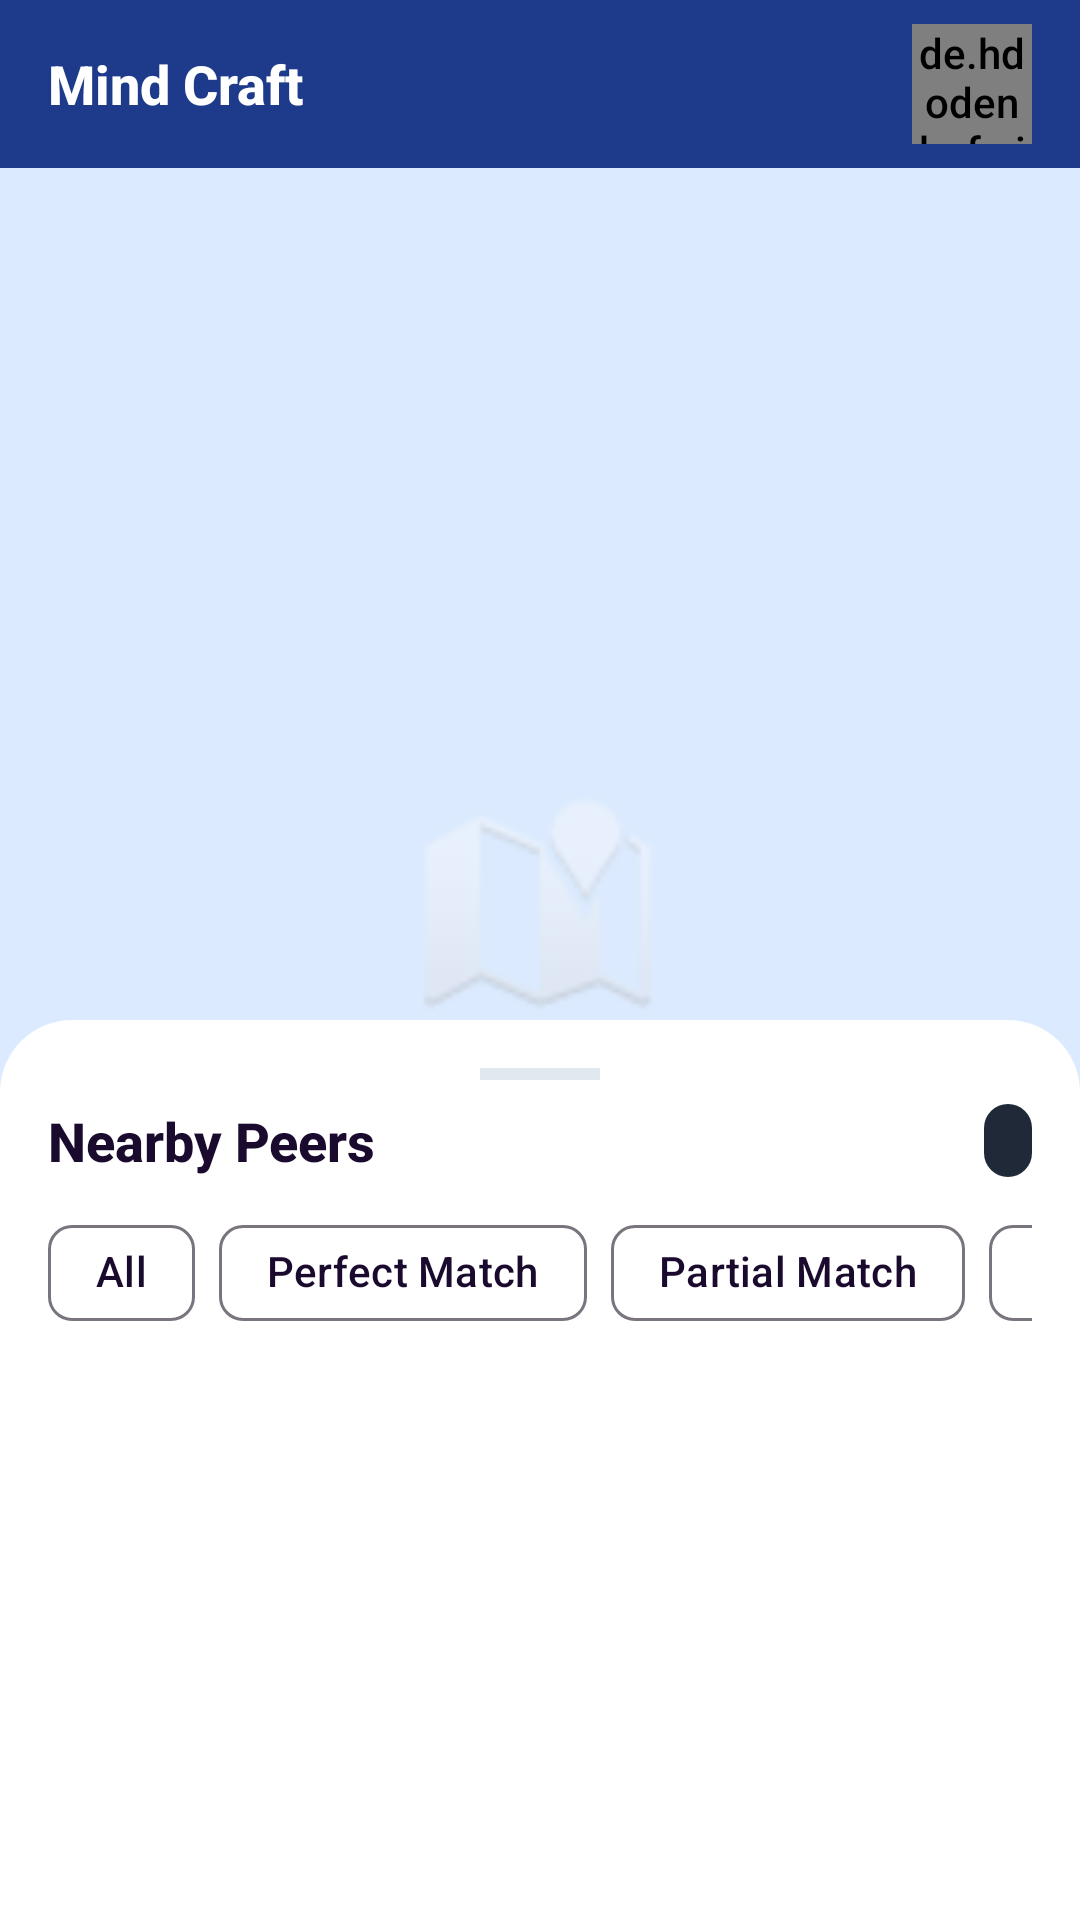

Android layout source for this screen:
<!-- AndroidManifest.xml: application theme Theme.MindCraft -->
<!-- res/layout/fragment_home.xml -->
<?xml version="1.0" encoding="utf-8"?>
<androidx.coordinatorlayout.widget.CoordinatorLayout
    xmlns:android="http://schemas.android.com/apk/res/android"
    xmlns:app="http://schemas.android.com/apk/res-auto"
    android:layout_width="match_parent"
    android:layout_height="match_parent"
    android:background="?android:colorBackground">

    
    <LinearLayout
        android:id="@+id/topBar"
        android:layout_width="match_parent"
        android:layout_height="56dp"
        android:background="@color/indigo"
        android:gravity="center_vertical"
        android:orientation="horizontal"
        android:paddingStart="@dimen/spacing_md"
        android:paddingEnd="@dimen/spacing_md">

        <TextView
            android:layout_width="0dp"
            android:layout_height="wrap_content"
            android:layout_weight="1"
            android:text="@string/app_name"
            android:textColor="@color/white"
            android:textSize="@dimen/text_xl"
            android:textStyle="bold" />

        <de.hdodenhof.circleimageview.CircleImageView
            android:id="@+id/ivMyProfile"
            android:layout_width="@dimen/profile_photo_small"
            android:layout_height="@dimen/profile_photo_small"
            android:src="@drawable/ic_placeholder_profile"
            app:civ_border_color="@color/white"
            app:civ_border_width="1dp" />
    </LinearLayout>

    
    <FrameLayout
        android:id="@+id/dummyMapContainer"
        android:layout_width="match_parent"
        android:layout_height="match_parent"
        android:layout_marginTop="56dp"
        android:background="#DBEAFE">

        
        <LinearLayout
            android:layout_width="match_parent"
            android:layout_height="match_parent"
            android:orientation="vertical"
            android:gravity="center">

            
            <ImageView
                android:layout_width="80dp"
                android:layout_height="80dp"
                android:src="@android:drawable/ic_dialog_map"
                android:alpha="0.4"
                android:contentDescription="@string/nearby_peers" />

            <TextView
                android:layout_width="wrap_content"
                android:layout_height="wrap_content"
                android:layout_marginTop="@dimen/spacing_sm"
                android:text="Map View"
                android:textColor="#3B82F6"
                android:textSize="@dimen/text_lg"
                android:textStyle="bold" />

            <TextView
                android:layout_width="wrap_content"
                android:layout_height="wrap_content"
                android:layout_marginTop="@dimen/spacing_xs"
                android:text="Connect Google Maps API to enable live map"
                android:textColor="#3B82F6"
                android:textSize="@dimen/text_sm" />

            
            <LinearLayout
                android:layout_width="wrap_content"
                android:layout_height="wrap_content"
                android:layout_marginTop="@dimen/spacing_md"
                android:gravity="center"
                android:orientation="horizontal">

                <View android:layout_width="12dp" android:layout_height="12dp" android:layout_margin="@dimen/spacing_sm" android:background="@drawable/bg_status_badge" />
                <TextView android:layout_width="wrap_content" android:layout_height="wrap_content" android:text="You" android:textColor="#1E3A8A" android:textSize="@dimen/text_xs" />

                <View android:layout_width="12dp" android:layout_height="12dp" android:layout_margin="@dimen/spacing_sm" android:background="@color/emerald" />
                <TextView android:layout_width="wrap_content" android:layout_height="wrap_content" android:text="Perfect Match" android:textColor="#1E3A8A" android:textSize="@dimen/text_xs" />

                <View android:layout_width="12dp" android:layout_height="12dp" android:layout_margin="@dimen/spacing_sm" android:background="@color/orange" />
                <TextView android:layout_width="wrap_content" android:layout_height="wrap_content" android:text="Partial" android:textColor="#1E3A8A" android:textSize="@dimen/text_xs" />
            </LinearLayout>
        </LinearLayout>
    </FrameLayout>

    
    <LinearLayout
        android:id="@+id/bottomSheet"
        android:layout_width="match_parent"
        android:layout_height="match_parent"
        android:background="@drawable/bg_bottom_sheet"
        android:orientation="vertical"
        android:padding="@dimen/spacing_md"
        app:behavior_hideable="false"
        app:behavior_peekHeight="@dimen/bottom_sheet_peek_height"
        app:layout_behavior="com.google.android.material.bottomsheet.BottomSheetBehavior">

        <View
            android:layout_width="40dp"
            android:layout_height="4dp"
            android:layout_gravity="center_horizontal"
            android:layout_marginBottom="@dimen/spacing_sm"
            android:background="@color/divider_light" />

        <LinearLayout
            android:layout_width="match_parent"
            android:layout_height="wrap_content"
            android:gravity="center_vertical"
            android:orientation="horizontal">

            <TextView
                android:layout_width="0dp"
                android:layout_height="wrap_content"
                android:layout_weight="1"
                android:text="@string/nearby_peers"
                android:textColor="?colorOnSurface"
                android:textSize="@dimen/text_xl"
                android:textStyle="bold" />

            <TextView
                android:id="@+id/tvPeerCount"
                android:layout_width="wrap_content"
                android:layout_height="wrap_content"
                android:background="@drawable/bg_status_badge"
                android:textColor="@color/white"
                android:textSize="@dimen/text_sm" />
        </LinearLayout>

        <HorizontalScrollView
            android:layout_width="match_parent"
            android:layout_height="wrap_content"
            android:layout_marginTop="@dimen/spacing_sm"
            android:scrollbars="none">

            <com.google.android.material.chip.ChipGroup
                android:id="@+id/filterChipGroup"
                android:layout_width="wrap_content"
                android:layout_height="wrap_content"
                app:singleSelection="true">

                <com.google.android.material.chip.Chip
                    android:id="@+id/chipAll"
                    android:layout_width="wrap_content"
                    android:layout_height="wrap_content"
                    android:checked="true"
                    android:text="@string/filter_all" />
                <com.google.android.material.chip.Chip
                    android:id="@+id/chipPerfect"
                    android:layout_width="wrap_content"
                    android:layout_height="wrap_content"
                    android:text="@string/filter_perfect_match" />
                <com.google.android.material.chip.Chip
                    android:id="@+id/chipPartial"
                    android:layout_width="wrap_content"
                    android:layout_height="wrap_content"
                    android:text="@string/filter_partial_match" />
                <com.google.android.material.chip.Chip
                    android:id="@+id/chipSameCollege"
                    android:layout_width="wrap_content"
                    android:layout_height="wrap_content"
                    android:text="@string/filter_same_college" />
            </com.google.android.material.chip.ChipGroup>
        </HorizontalScrollView>

        <androidx.recyclerview.widget.RecyclerView
            android:id="@+id/rvPeers"
            android:layout_width="match_parent"
            android:layout_height="0dp"
            android:layout_marginTop="@dimen/spacing_sm"
            android:layout_weight="1"
            android:clipToPadding="false" />

        <LinearLayout
            android:id="@+id/emptyStateView"
            android:layout_width="match_parent"
            android:layout_height="0dp"
            android:layout_weight="1"
            android:gravity="center"
            android:orientation="vertical"
            android:visibility="gone">
            <ImageView android:layout_width="100dp" android:layout_height="100dp" android:src="@drawable/ic_empty_state" android:contentDescription="@string/no_nearby_peers" />
            <TextView android:layout_width="wrap_content" android:layout_height="wrap_content" android:layout_marginTop="@dimen/spacing_md" android:text="@string/no_nearby_peers" android:textColor="?colorOnSurfaceVariant" android:textSize="@dimen/text_md" />
        </LinearLayout>

        <ProgressBar
            android:id="@+id/progressBar"
            android:layout_width="wrap_content"
            android:layout_height="wrap_content"
            android:layout_gravity="center"
            android:visibility="gone" />
    </LinearLayout>

</androidx.coordinatorlayout.widget.CoordinatorLayout>
<!-- resources referenced by this layout -->
<resources>
  <color name="divider_light">#E2E8F0</color>
  <color name="emerald">@color/pink_accent</color>
  <color name="indigo">@color/purple</color>
  <color name="orange">#F59E0B</color>
  <color name="white">#FFFFFF</color>
  <dimen name="bottom_sheet_peek_height">300dp</dimen>
  <dimen name="profile_photo_small">40dp</dimen>
  <dimen name="spacing_md">16dp</dimen>
  <dimen name="spacing_sm">8dp</dimen>
  <dimen name="spacing_xs">4dp</dimen>
  <dimen name="text_lg">16sp</dimen>
  <dimen name="text_md">14sp</dimen>
  <dimen name="text_sm">12sp</dimen>
  <dimen name="text_xl">18sp</dimen>
  <dimen name="text_xs">10sp</dimen>
  <!-- drawable bg_bottom_sheet (drawable) -->
  <?xml version="1.0" encoding="utf-8"?>
  <shape xmlns:android="http://schemas.android.com/apk/res/android"
      android:shape="rectangle">
      <solid android:color="@color/surface_light" />
      <corners
          android:topLeftRadius="@dimen/corner_radius_xl"
          android:topRightRadius="@dimen/corner_radius_xl" />
  </shape>
  <!-- drawable bg_status_badge (drawable) -->
  <?xml version="1.0" encoding="utf-8"?>
  <shape xmlns:android="http://schemas.android.com/apk/res/android"
      android:shape="rectangle">
      <solid android:color="@color/pink_accent" />
      <corners android:radius="@dimen/corner_radius_full" />
      <padding
          android:left="@dimen/spacing_sm"
          android:top="@dimen/spacing_xs"
          android:right="@dimen/spacing_sm"
          android:bottom="@dimen/spacing_xs" />
  </shape>
  <!-- drawable ic_empty_state (drawable) -->
  <?xml version="1.0" encoding="utf-8"?>
  <vector xmlns:android="http://schemas.android.com/apk/res/android"
      android:width="200dp"
      android:height="200dp"
      android:viewportWidth="24"
      android:viewportHeight="24"
      android:tint="@color/text_secondary_light">
      <path
          android:fillColor="@android:color/white"
          android:pathData="M19,3H5C3.9,3 3,3.9 3,5v14c0,1.1 0.9,2 2,2h14c1.1,0 2,-0.9 2,-2V5C21,3.9 20.1,3 19,3zM19,19H5V5h14V19zM12,12c1.65,0 3,-1.35 3,-3s-1.35,-3 -3,-3 -3,1.35 -3,3 1.35,3 3,3zM12,8c0.55,0 1,0.45 1,1s-0.45,1 -1,1 -1,-0.45 -1,-1 0.45,-1 1,-1zM18,16.58C18,14.08 14.03,13 12,13s-6,1.08 -6,3.58V18h12V16.58zM8.48,16c0.74,-0.51 2.23,-1 3.52,-1s2.78,0.49 3.52,1H8.48z" />
  </vector>
  <!-- drawable ic_placeholder_profile (drawable) -->
  <?xml version="1.0" encoding="utf-8"?>
  <vector xmlns:android="http://schemas.android.com/apk/res/android"
      android:width="120dp"
      android:height="120dp"
      android:viewportWidth="24"
      android:viewportHeight="24"
      android:tint="@color/text_secondary_light">
      <path
          android:fillColor="@android:color/white"
          android:pathData="M12,12c2.21,0 4,-1.79 4,-4s-1.79,-4 -4,-4 -4,1.79 -4,4 1.79,4 4,4zM12,14c-2.67,0 -8,1.34 -8,4v2h16v-2c0,-2.66 -5.33,-4 -8,-4z" />
  </vector>
  <string name="app_name">Mind Craft</string>
  <string name="filter_all">All</string>
  <string name="filter_partial_match">Partial Match</string>
  <string name="filter_perfect_match">Perfect Match</string>
  <string name="filter_same_college">Same College</string>
  <string name="nearby_peers">Nearby Peers</string>
  <string name="no_nearby_peers">No nearby peers found. Check back later!</string>
  <color name="pink_accent">#1F2937</color>
  <color name="purple">#1E3A8A</color>
  <color name="surface_light">#FFFFFF</color>
  <dimen name="corner_radius_xl">24dp</dimen>
  <dimen name="corner_radius_full">100dp</dimen>
  <color name="text_secondary_light">#6B5B7B</color>
  <color name="purple_dark">#172554</color>
  <color name="chip_learn_bg">#DBEAFE</color>
  <color name="chip_learn_text">#1E3A8A</color>
  <color name="chip_teach_bg">#E5E7EB</color>
  <color name="chip_teach_text">#1F2937</color>
  <color name="background_light">#F8FAFC</color>
  <color name="text_primary_light">#1A0A2E</color>
  <color name="red">#EF4444</color>
</resources>
